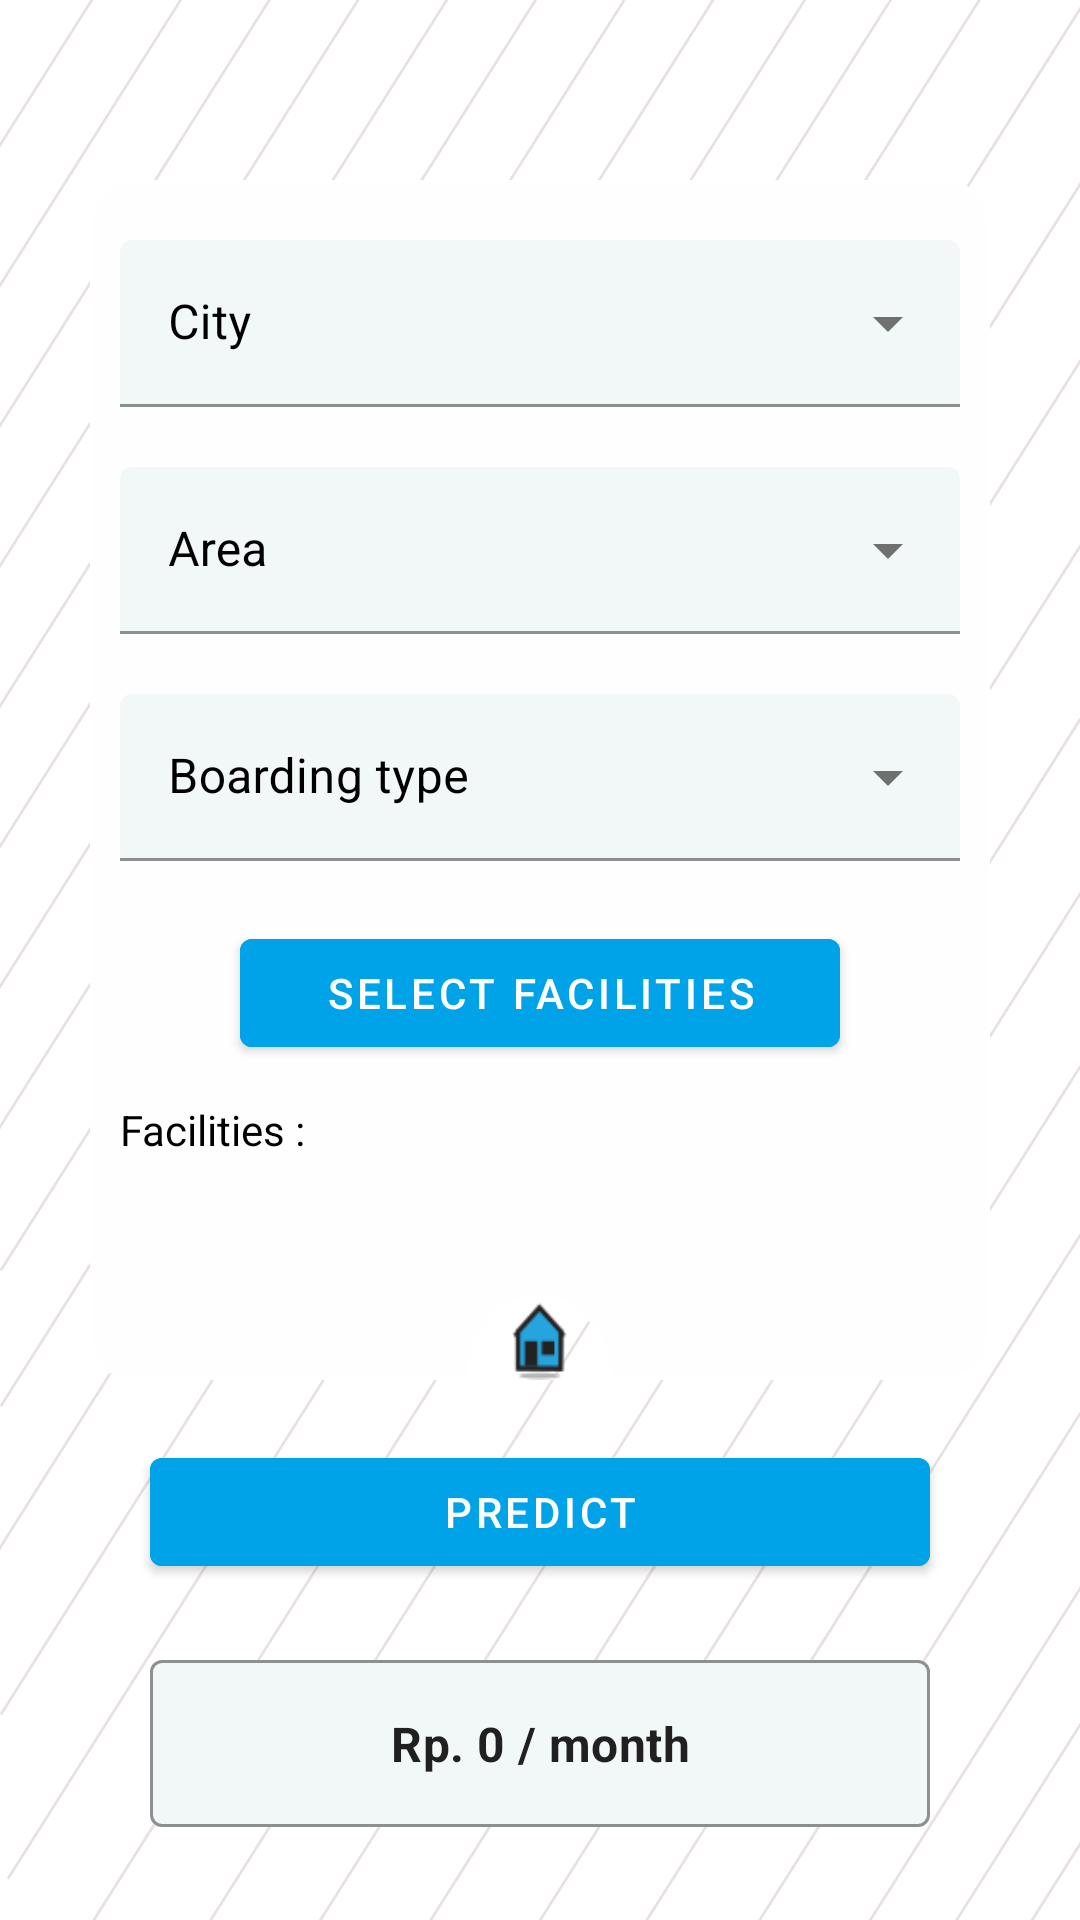

The Android layout XML behind this screen, and the referenced resources:
<!-- AndroidManifest.xml: activity theme AppTheme.DefaultStatusBar -->
<!-- res/layout/activity_prediction.xml -->
<?xml version="1.0" encoding="utf-8"?>
<androidx.drawerlayout.widget.DrawerLayout xmlns:android="http://schemas.android.com/apk/res/android"
    xmlns:app="http://schemas.android.com/apk/res-auto"
    xmlns:tools="http://schemas.android.com/tools"
    android:id="@+id/drawer_layout"
    android:layout_width="match_parent"
    android:layout_height="match_parent"
    android:background="@mipmap/prediction_bcgrnd"
    android:fitsSystemWindows="true"    
    tools:context=".PredictionActivity">

    <com.google.android.material.navigation.NavigationView
        android:id="@+id/nav_view"
        android:layout_width="wrap_content"
        android:layout_height="match_parent"
        android:layout_gravity="start"
        android:background="@color/colorBlueIvy"
        android:paddingTop="40dp"
        app:headerLayout="@layout/header"
        app:menu="@menu/main_menu"
        app:itemTextColor="@color/colorWhite"/>

    <RelativeLayout
        android:layout_width="match_parent"
        android:layout_height="match_parent">

        <RelativeLayout
            android:id="@+id/layout_toolbar"
            android:layout_width="match_parent"
            android:layout_height="wrap_content"
            android:orientation="horizontal">

            <androidx.appcompat.widget.Toolbar
                android:id="@+id/toolbar"
                android:layout_width="30dp"
                android:layout_height="30dp"
                android:layout_margin="10dp"
                app:navigationIcon="@drawable/menu_32" />
        </RelativeLayout>

        <RelativeLayout
            android:id="@+id/flex_top"
            android:layout_width="match_parent"
            android:layout_height="400dp"
            android:layout_below="@+id/layout_toolbar"
            android:layout_marginLeft="30dp"
            android:layout_marginTop="10dp"
            android:layout_marginRight="30dp"
            android:layout_marginBottom="20dp"
            android:background="@drawable/background_predict"
            android:elevation="12dp">

            <com.google.android.material.textfield.TextInputLayout
                android:id="@+id/textinput_city"
                style="@style/AppTheme.outline"
                android:layout_width="match_parent"
                android:layout_height="wrap_content"
                android:layout_marginLeft="10dp"
                android:layout_marginTop="20dp"
                android:layout_marginRight="10dp"
                android:hint="@string/city">

                <AutoCompleteTextView
                    android:id="@+id/dropdown_city_items"
                    android:layout_width="match_parent"
                    android:layout_height="wrap_content"
                    android:textCursorDrawable="@null"/>
            </com.google.android.material.textfield.TextInputLayout>

            <com.google.android.material.textfield.TextInputLayout
                android:id="@+id/textinput_area"
                style="@style/AppTheme.outline"
                android:layout_width="match_parent"
                android:layout_height="wrap_content"
                android:layout_below="@+id/textinput_city"
                android:layout_marginLeft="10dp"
                android:layout_marginTop="20dp"
                android:layout_marginRight="10dp"
                android:hint="@string/area">

                <AutoCompleteTextView
                    android:id="@+id/dropdown_area_items"
                    android:layout_width="match_parent"
                    android:layout_height="wrap_content"
                    android:textCursorDrawable="@null"/>
            </com.google.android.material.textfield.TextInputLayout>


            <com.google.android.material.textfield.TextInputLayout
                android:id="@+id/textinput_type"
                style="@style/AppTheme.outline"
                android:layout_width="match_parent"
                android:layout_height="wrap_content"
                android:layout_below="@+id/textinput_area"
                android:layout_marginLeft="10dp"
                android:layout_marginTop="20dp"
                android:layout_marginRight="10dp"
                android:hint="@string/type_kos">

                <AutoCompleteTextView
                    android:id="@+id/dropdown_type_items"
                    android:layout_width="match_parent"
                    android:layout_height="wrap_content"
                    android:textCursorDrawable="@null"/>
            </com.google.android.material.textfield.TextInputLayout>

            <Button
                android:id="@+id/btn_select_facilities"
                android:layout_width="match_parent"
                android:layout_height="wrap_content"
                android:layout_below="@id/textinput_type"
                android:backgroundTint="@color/colorBlueIvy"
                android:layout_marginLeft="50dp"
                android:layout_marginTop="20dp"
                android:layout_marginRight="50dp"
                android:text="@string/select_facilities" />

            <TextView
                android:id="@+id/text_facilities"
                android:layout_width="wrap_content"
                android:layout_height="wrap_content"
                android:layout_below="@id/btn_select_facilities"
                android:layout_marginLeft="10dp"
                android:layout_marginTop="12dp"
                android:layout_marginRight="10dp"
                android:layout_marginBottom="20dp"
                android:textColor="@color/colorBlack"
                android:text="@string/facilities" />
        </RelativeLayout>

        <Button
            android:id="@+id/btn_calculate"
            android:layout_width="match_parent"
            android:layout_height="wrap_content"
            android:backgroundTint="@color/colorBlueIvy"
            android:layout_below="@id/flex_top"
            android:layout_centerInParent="true"
            android:layout_marginLeft="50dp"
            android:layout_marginRight="50dp"
            android:text="@string/predict" />

        <com.google.android.material.textfield.TextInputLayout
            android:id="@+id/layout_txtinput_result"
            style="@style/Widget.MaterialComponents.TextInputLayout.OutlinedBox"
            app:boxStrokeColor="@null"
            app:boxBackgroundColor="@color/colorLightGray"
            android:layout_width="match_parent"
            android:layout_height="wrap_content"
            android:layout_below="@id/btn_calculate"
            android:layout_marginLeft="50dp"
            android:layout_marginRight="50dp"
            android:layout_marginTop="20dp">
            <com.google.android.material.textfield.TextInputEditText
                android:id="@+id/textinput_result"
                android:layout_width="match_parent"
                android:layout_height="wrap_content"
                android:clickable="false"
                android:text="Rp. 0 / month"
                android:textStyle="bold"
                android:editable="false"
                android:textAlignment="center" />
        </com.google.android.material.textfield.TextInputLayout>











    </RelativeLayout>
</androidx.drawerlayout.widget.DrawerLayout>
<!-- res/layout/header.xml (included above) -->
<?xml version="1.0" encoding="utf-8"?>
<RelativeLayout xmlns:android="http://schemas.android.com/apk/res/android"
    android:layout_width="match_parent"
    android:layout_height="wrap_content"
    android:orientation="vertical"
    android:layout_gravity="top"
    android:padding="20dp">

    <ImageView
        android:layout_width="wrap_content"
        android:layout_height="wrap_content"
        android:src="@mipmap/logo"
        android:layout_centerInParent="true"/>


</RelativeLayout>
<!-- resources referenced by this layout -->
<resources>
  <color name="colorBlack">#000000</color>
  <color name="colorBlueIvy">#00A2E8</color>
  <color name="colorLightGray">#f2f7f7</color>
  <color name="colorWhite">#ffffff</color>
  <!-- drawable background_predict: png bitmap (drawable, 5094 bytes) -->
  <!-- mipmap logo: png bitmap (mipmap-hdpi, 8983 bytes) -->
  <!-- mipmap prediction_bcgrnd: png bitmap (mipmap-hdpi, 194400 bytes) -->
  <string name="area">Area</string>
  <string name="city">City</string>
  <string name="facilities">Facilities : </string>
  <string name="predict">Predict</string>
  <string name="select_facilities">Select Facilities</string>
  <string name="type_kos">Boarding type</string>
  <style name="AppTheme.outline" parent="@style/Widget.MaterialComponents.TextInputLayout.FilledBox.ExposedDropdownMenu">
          <item name="android:textColorHint">@color/colorBlack</item>
          <item name="hintTextColor">@color/colorBlack</item>
          <item name="boxStrokeColor">@color/colorBlueIvy</item>
          <item name="boxBackgroundColor">@color/colorLightGray</item>
          <item name="spinnerStyle">@color/colorBlueIvy</item>
          <item name="spinnerDropDownItemStyle">@color/colorBlueIvy</item>
          <item name="android:spinnerDropDownItemStyle">@color/colorBlueIvy</item>
          <item name="android:dropDownSpinnerStyle">@color/colorBlueIvy</item>
  
      </style>
  <style name="AppTheme.DefaultStatusBar" parent="Theme.MaterialComponents.Light.NoActionBar">
          <item name="android:statusBarColor">@color/colorBlueIvy</item>
      </style>
</resources>
